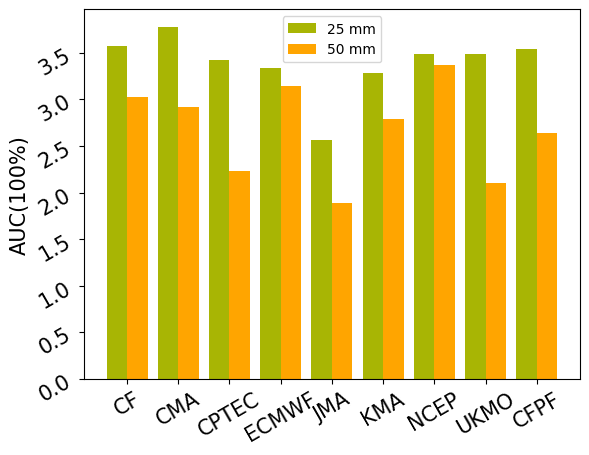

This figure's Python source:
import matplotlib
import matplotlib.pyplot as plt
import numpy as np

def drawHistogram():
    matplotlib.rc("font", family='MicroSoft YaHei')
    list1 = np.array([3.57575757575758,3.77696969696970,3.41696969696970,3.33939393939394,2.56242424242424,3.28000000000000,3.48242424242424,3.48242424242424,3.53454545454546])   # 柱状图第一组数据
    list2 = np.array([3.02708333333333,2.91250000000000,2.23125000000000,3.14583333333333,1.88958333333333,2.78541666666667,3.37291666666667,2.10208333333333,2.63541666666667])   # 柱状图第二组数据
    length = len(list1)
    x = np.arange(length)   # 横坐标范围
    listDate = ["CF", "CMA", "CPTEC", "ECMWF", "JMA", "KMA", "NCEP", "UKMO", "CFPF"]

    plt.figure()
    total_width, n = 0.8, 2   # 柱状图总宽度，有几组数据
    width = total_width / n   # 单个柱状图的宽度
    x1 = x - width / 2   # 第一组数据柱状图横坐标起始位置
    x2 = x1 + width   # 第二组数据柱状图横坐标起始位置

    # plt.title("一周每天吃悠哈软糖颗数柱状图")   # 柱状图标题
    # plt.xlabel("星期")   # 横坐标label 此处可以不添加
    plt.ylabel("AUC(100%)", fontsize=15)   # 纵坐标label
    plt.bar(x1, list1, width=width, label="25 mm", color='#a8b504')
    plt.bar(x2, list2, width=width, label="50 mm", color='orange')
    plt.xticks(x, listDate)   # 用星期几替换横坐标x的值
    plt.legend()   # 给出图例
    plt.tick_params(labelsize=15, rotation=30)
    plt.show()

if __name__ == '__main__':
    drawHistogram()
























